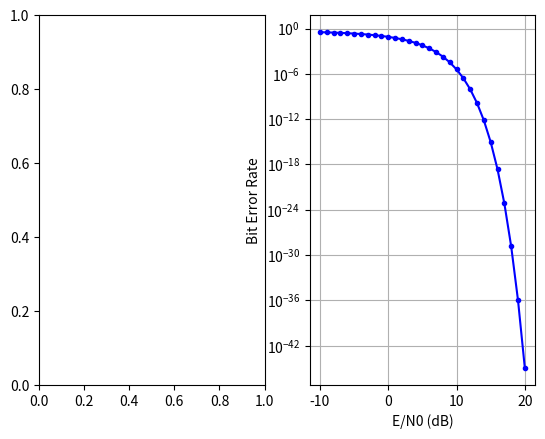

The script that saved this image:
import numpy as np
import scipy.special as sp
import matplotlib.pyplot as plt

# Parameters
Eb = 1.0      # Energy per bit
M = 2        # Number of symbols
k = np.log2(M)  # Number of bits per symbol
SNR_dB = np.arange(-10, 21, 1)  # Range of E/N0 values in dB
SNR = 10**(SNR_dB/10.0)      # Range of E/N0 values in linear scale

# Theoretical BER
Pe = []
for snr in SNR:
    Es = Eb*k   # Energy per symbol
    sigma = np.sqrt(Es/(2*snr))  # Standard deviation of noise
    d = np.sqrt(Es)/2     # Distance between symbols
    Q = lambda x: 0.5*sp.erfc(x/np.sqrt(2))   # Q-function
    Pe.append(0.5*sp.erfc(snr**0.5))

fig,(ax1,ax2)=plt.subplots(1,2)
# Plot results
plt.semilogy(SNR_dB, Pe, 'b.-')
plt.xlabel('E/N0 (dB)')
plt.ylabel('Bit Error Rate')
plt.grid(True)
plt.show()
